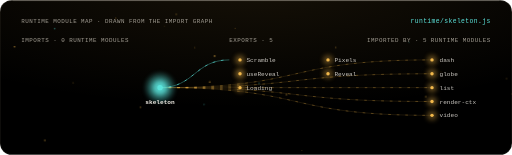
t = 0.00 s
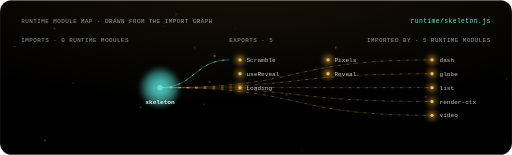
t = 1.67 s
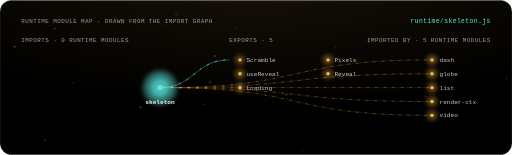
t = 3.33 s
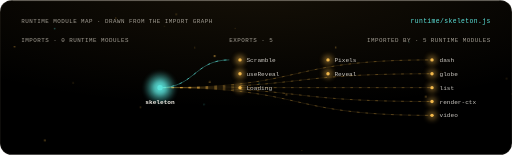
t = 5.00 s
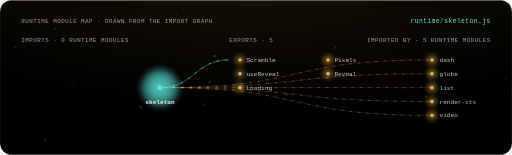
t = 6.67 s
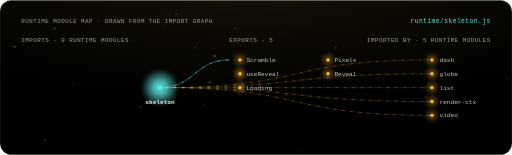
t = 8.33 s

The animated SVG that drew these frames (rendered in a browser with its animation timeline set to each time). Animation: 4 CSS @keyframes rules; frames cover the first 8.33 s, repeats indefinitely.

<svg xmlns="http://www.w3.org/2000/svg" viewBox="0 0 960 290" width="960" height="290" role="img" aria-labelledby="t">
<title id="t">runtime/skeleton.js — imports, exports, dependants</title>
<style>
  text { font-family: 'Geist Mono', ui-monospace, 'Liberation Mono', Menlo, monospace; fill: #F2EEE6; }
  .m { fill: #A39E94; font-size: 11px; letter-spacing: .08em; }
  .l { font-size: 11.5px; }
  .h { font-size: 12px; fill: #5CE4DC; letter-spacing: .06em; }
  .flow { stroke-dasharray: 5 11; animation: flow 3s linear infinite; }
  @keyframes flow { to { stroke-dashoffset: -32; } }
  .breathe { animation: breathe 4.2s ease-in-out infinite; }
  @keyframes breathe { 50% { opacity: .38; } }
  .beat { animation: beat 2.6s ease-in-out infinite; transform-box: fill-box; transform-origin: center; }
  @keyframes beat { 50% { opacity: .55; transform: scale(1.35); } }
  .spin { transform-box: fill-box; transform-origin: center; animation: spin 48s linear infinite; }
  .spin-r { transform-box: fill-box; transform-origin: center; animation: spin 64s linear infinite reverse; }
  @keyframes spin { to { transform: rotate(360deg); } }
  @media (prefers-reduced-motion: reduce) { * { animation: none !important; } }
</style>
<defs>
  <filter id="bloom" x="-80%" y="-80%" width="260%" height="260%"><feGaussianBlur stdDeviation="4.5"/></filter>
  <filter id="soft" x="-30%" y="-30%" width="160%" height="160%"><feGaussianBlur stdDeviation="1.4"/></filter>
  <radialGradient id="key" cx="50%" cy="-10%" r="80%"><stop offset="0" stop-color="#F2B84B" stop-opacity=".09"/><stop offset="1" stop-color="#F2B84B" stop-opacity="0"/></radialGradient>
  <linearGradient id="pair" x1="0" x2="1"><stop offset="0" stop-color="#F2B84B"/><stop offset="1" stop-color="#5CE4DC"/></linearGradient>
</defs>
<rect width="960" height="290" rx="22" fill="#000"/>
<rect width="960" height="290" rx="22" fill="url(#key)"/>
<rect x=".5" y=".5" width="959" height="289" rx="21.5" fill="none" stroke="rgba(255,232,196,.14)"/>
<path d="M 24 1 H 936" stroke="rgba(255,238,208,.22)" stroke-width="1"/>
<g><circle cx="365.27" cy="88.89" r="1.03" fill="#F2B84B" opacity="0.46" class="breathe" style="animation-delay:-2.98s"/><circle cx="537.27" cy="177.13" r="1.77" fill="#F2B84B" opacity="0.33" class="breathe" style="animation-delay:-1.16s"/><circle cx="27.22" cy="87.34" r="1.24" fill="#F2B84B" opacity="0.75" class="breathe" style="animation-delay:-0.2s"/><circle cx="137.24" cy="154.86" r="1.01" fill="#F2B84B" opacity="0.47" class="breathe" style="animation-delay:-3.09s"/><circle cx="485.82" cy="155.95" r="1.08" fill="#5CE4DC" opacity="0.74" class="breathe" style="animation-delay:-4.18s"/><circle cx="84.03" cy="263.08" r="1.5" fill="#F2B84B" opacity="0.57" class="breathe" style="animation-delay:-3.34s"/><circle cx="767.01" cy="79.55" r="0.86" fill="#5CE4DC" opacity="0.55" class="breathe" style="animation-delay:-3.34s"/><circle cx="402.54" cy="104.69" r="1.69" fill="#F2B84B" opacity="0.71" class="breathe" style="animation-delay:-3.28s"/><circle cx="308.66" cy="49.02" r="0.8" fill="#F2B84B" opacity="0.28" class="breathe" style="animation-delay:-4.19s"/><circle cx="959.4" cy="176.13" r="0.88" fill="#F2B84B" opacity="0.27" class="breathe" style="animation-delay:-2.71s"/><circle cx="382.66" cy="195.62" r="1.36" fill="#5CE4DC" opacity="0.37" class="breathe" style="animation-delay:-3.1s"/><circle cx="629.52" cy="88.74" r="1.17" fill="#F2B84B" opacity="0.71" class="breathe" style="animation-delay:-2.85s"/><circle cx="217.23" cy="33.71" r="1.03" fill="#F2B84B" opacity="0.45" class="breathe" style="animation-delay:-2.92s"/><circle cx="102.5" cy="53.45" r="1.44" fill="#5CE4DC" opacity="0.46" class="breathe" style="animation-delay:-0.11s"/><circle cx="827.44" cy="134.69" r="0.87" fill="#F2B84B" opacity="0.38" class="breathe" style="animation-delay:-0.89s"/><circle cx="798.27" cy="181.04" r="1.35" fill="#F2B84B" opacity="0.7" class="breathe" style="animation-delay:-2.98s"/><circle cx="566.16" cy="281.97" r="0.79" fill="#F2B84B" opacity="0.49" class="breathe" style="animation-delay:-1.25s"/><circle cx="393.32" cy="153.38" r="1.57" fill="#F2B84B" opacity="0.57" class="breathe" style="animation-delay:-3.8s"/><circle cx="263.44" cy="200.98" r="1.32" fill="#F2B84B" opacity="0.72" class="breathe" style="animation-delay:-1.24s"/><circle cx="330.57" cy="26.57" r="1.19" fill="#F2B84B" opacity="0.54" class="breathe" style="animation-delay:-4s"/><circle cx="440.85" cy="52.81" r="0.78" fill="#F2B84B" opacity="0.69" class="breathe" style="animation-delay:-0.44s"/><circle cx="949.82" cy="146.98" r="1.14" fill="#F2B84B" opacity="0.4" class="breathe" style="animation-delay:-2.41s"/></g>
<text x="40" y="42" class="m" text-anchor="start">RUNTIME MODULE MAP · DRAWN FROM THE IMPORT GRAPH</text><text x="920" y="42" class="h" text-anchor="end">runtime/skeleton.js</text><text x="40" y="78" class="m" text-anchor="start">IMPORTS · 0 RUNTIME MODULES</text><text x="430" y="78" class="m" text-anchor="start">EXPORTS · 5</text><text x="920" y="78" class="m" text-anchor="end">IMPORTED BY · 5 RUNTIME MODULES</text><path d="M 300 164 C 580.5 164, 529.5 112, 810 112" fill="none" stroke="#F2B84B" stroke-opacity="0.22" stroke-width="1"/><path d="M 300 164 C 580.5 164, 529.5 112, 810 112" fill="none" stroke="#F2B84B" stroke-opacity="0.55" stroke-width="1" class="flow"/><g><circle cx="810" cy="112" r="9" fill="#F2B84B" opacity="0.5" filter="url(#bloom)" class="breathe" style="animation-delay:-1.56s"/><circle cx="810" cy="112" r="3.2" fill="#F2B84B"/></g><text x="824" y="116" class="l" text-anchor="start" fill="#F2EEE6" fill-opacity=".82">dash</text><path d="M 300 164 C 580.5 164, 529.5 138, 810 138" fill="none" stroke="#F2B84B" stroke-opacity="0.22" stroke-width="1"/><path d="M 300 164 C 580.5 164, 529.5 138, 810 138" fill="none" stroke="#F2B84B" stroke-opacity="0.55" stroke-width="1" class="flow"/><g><circle cx="810" cy="138" r="9" fill="#F2B84B" opacity="0.5" filter="url(#bloom)" class="breathe" style="animation-delay:-1.19s"/><circle cx="810" cy="138" r="3.2" fill="#F2B84B"/></g><text x="824" y="142" class="l" text-anchor="start" fill="#F2EEE6" fill-opacity=".82">globe</text><path d="M 300 164 C 580.5 164, 529.5 164, 810 164" fill="none" stroke="#F2B84B" stroke-opacity="0.22" stroke-width="1"/><path d="M 300 164 C 580.5 164, 529.5 164, 810 164" fill="none" stroke="#F2B84B" stroke-opacity="0.55" stroke-width="1" class="flow"/><g><circle cx="810" cy="164" r="9" fill="#F2B84B" opacity="0.5" filter="url(#bloom)" class="breathe" style="animation-delay:-1.52s"/><circle cx="810" cy="164" r="3.2" fill="#F2B84B"/></g><text x="824" y="168" class="l" text-anchor="start" fill="#F2EEE6" fill-opacity=".82">list</text><path d="M 300 164 C 580.5 164, 529.5 190, 810 190" fill="none" stroke="#F2B84B" stroke-opacity="0.22" stroke-width="1"/><path d="M 300 164 C 580.5 164, 529.5 190, 810 190" fill="none" stroke="#F2B84B" stroke-opacity="0.55" stroke-width="1" class="flow"/><g><circle cx="810" cy="190" r="9" fill="#F2B84B" opacity="0.5" filter="url(#bloom)" class="breathe" style="animation-delay:-1.23s"/><circle cx="810" cy="190" r="3.2" fill="#F2B84B"/></g><text x="824" y="194" class="l" text-anchor="start" fill="#F2EEE6" fill-opacity=".82">render-ctx</text><path d="M 300 164 C 580.5 164, 529.5 216, 810 216" fill="none" stroke="#F2B84B" stroke-opacity="0.22" stroke-width="1"/><path d="M 300 164 C 580.5 164, 529.5 216, 810 216" fill="none" stroke="#F2B84B" stroke-opacity="0.55" stroke-width="1" class="flow"/><g><circle cx="810" cy="216" r="9" fill="#F2B84B" opacity="0.5" filter="url(#bloom)" class="breathe" style="animation-delay:-1.68s"/><circle cx="810" cy="216" r="3.2" fill="#F2B84B"/></g><text x="824" y="220" class="l" text-anchor="start" fill="#F2EEE6" fill-opacity=".82">video</text><circle cx="300" cy="164" r="26" fill="#5CE4DC" opacity=".35" filter="url(#bloom)" class="beat"/><g><circle cx="300" cy="164" r="15" fill="#5CE4DC" opacity="0.85" filter="url(#bloom)" class="beat" style="animation-delay:-0s"/><circle cx="300" cy="164" r="5" fill="#5CE4DC"/></g><text x="300" y="194" class="l" text-anchor="middle" fill="#5CE4DC" font-weight="700" font-size="13">skeleton</text><path d="M 300 164 C 365 164, 365 112, 430 112" fill="none" stroke="#5CE4DC" stroke-opacity="0.55" stroke-width="1.2"/><path d="M 300 164 C 365 164, 365 112, 430 112" fill="none" stroke="#5CE4DC" stroke-opacity="0.95" stroke-width="1.2" class="flow"/><g><circle cx="450" cy="112" r="9" fill="#F2B84B" opacity="0.5" filter="url(#bloom)" class="breathe" style="animation-delay:-2.84s"/><circle cx="450" cy="112" r="3.2" fill="#F2B84B"/></g><text x="462" y="116" class="l" text-anchor="start" fill="#F2EEE6" fill-opacity=".82">Scramble</text><g><circle cx="615" cy="112" r="9" fill="#F2B84B" opacity="0.5" filter="url(#bloom)" class="breathe" style="animation-delay:-2.08s"/><circle cx="615" cy="112" r="3.2" fill="#F2B84B"/></g><text x="627" y="116" class="l" text-anchor="start" fill="#F2EEE6" fill-opacity=".82">Pixels</text><g><circle cx="450" cy="138" r="9" fill="#F2B84B" opacity="0.5" filter="url(#bloom)" class="breathe" style="animation-delay:-3.88s"/><circle cx="450" cy="138" r="3.2" fill="#F2B84B"/></g><text x="462" y="142" class="l" text-anchor="start" fill="#F2EEE6" fill-opacity=".82">useReveal</text><g><circle cx="615" cy="138" r="9" fill="#F2B84B" opacity="0.5" filter="url(#bloom)" class="breathe" style="animation-delay:-2.24s"/><circle cx="615" cy="138" r="3.2" fill="#F2B84B"/></g><text x="627" y="142" class="l" text-anchor="start" fill="#F2EEE6" fill-opacity=".82">Reveal</text><g><circle cx="450" cy="164" r="9" fill="#F2B84B" opacity="0.5" filter="url(#bloom)" class="breathe" style="animation-delay:-2.44s"/><circle cx="450" cy="164" r="3.2" fill="#F2B84B"/></g><text x="462" y="168" class="l" text-anchor="start" fill="#F2EEE6" fill-opacity=".82">Loading</text></svg>
